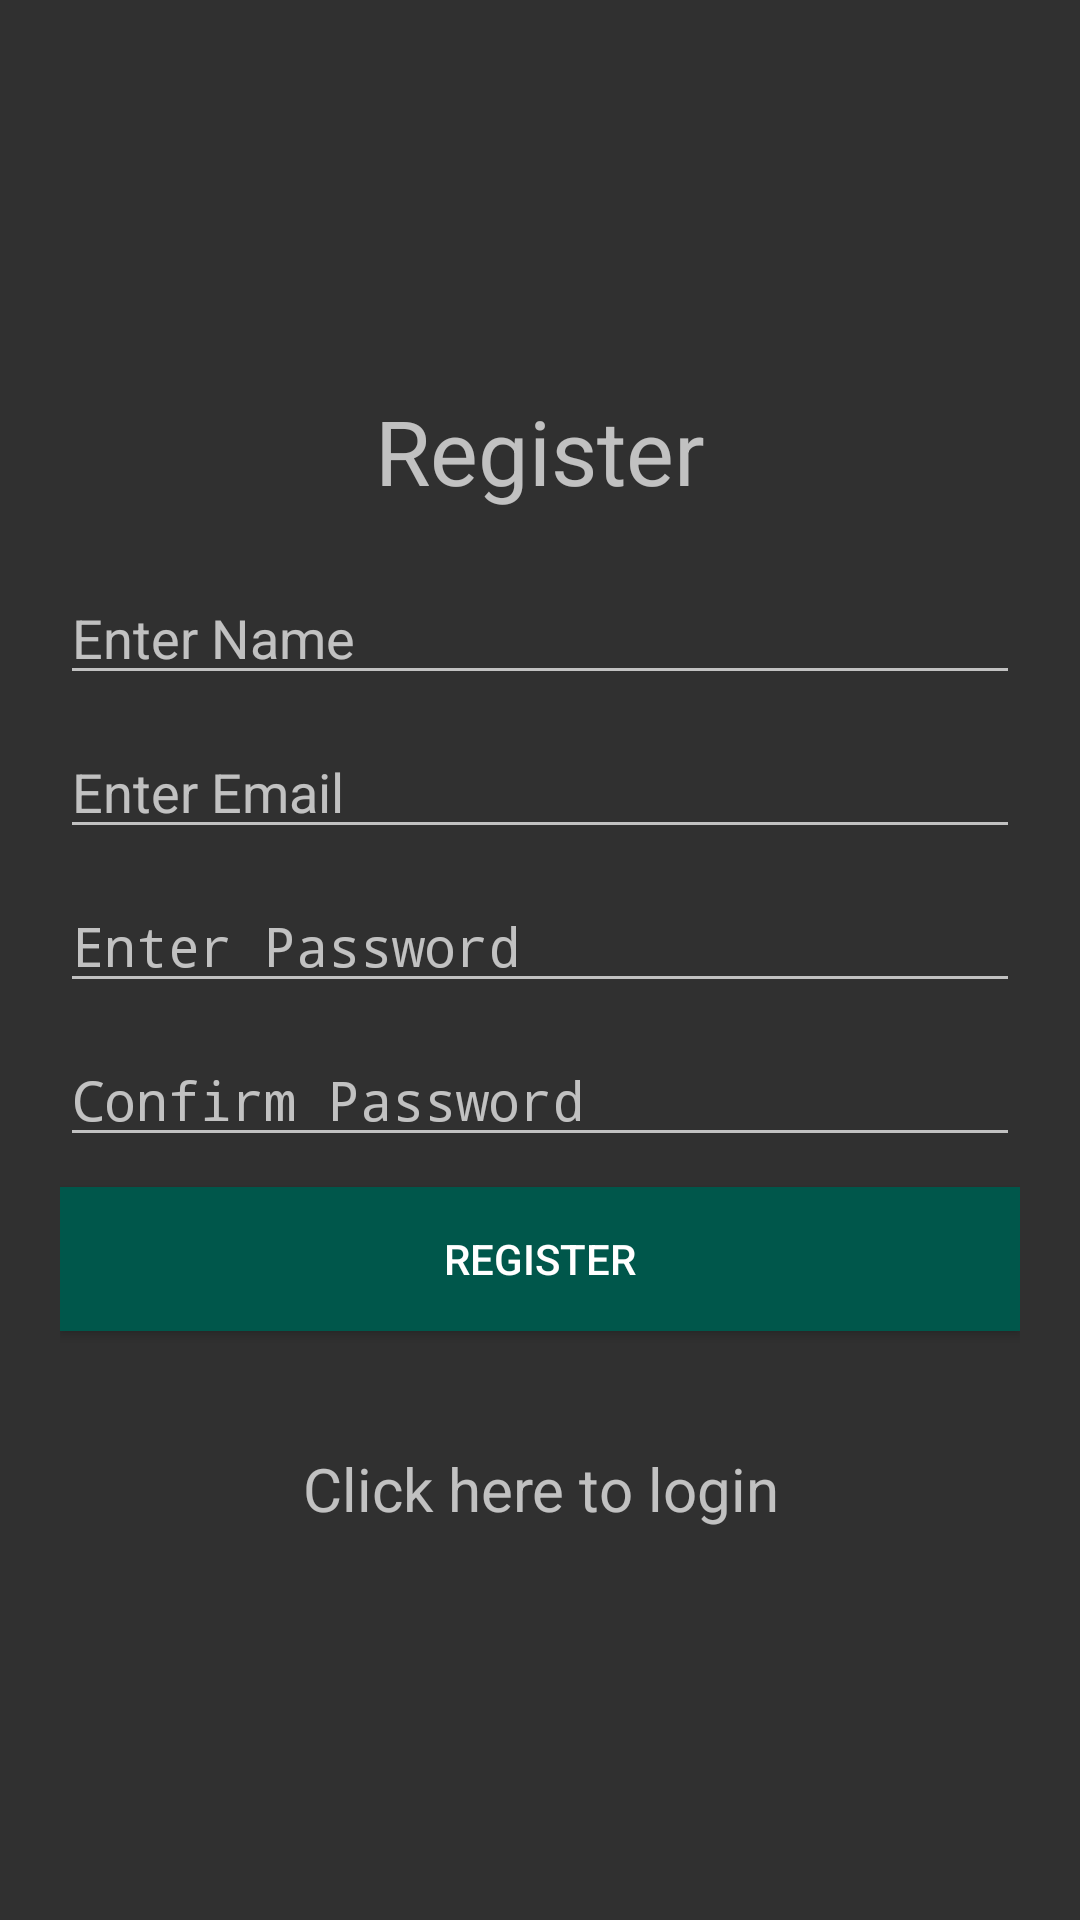

Layout XML and referenced resources for this Android screen:
<!-- AndroidManifest.xml: activity theme Theme.AppCompat.NoActionBar -->
<!-- res/layout/activity_register.xml -->
<?xml version="1.0" encoding="utf-8"?>
<LinearLayout xmlns:android="http://schemas.android.com/apk/res/android"
    xmlns:app="http://schemas.android.com/apk/res-auto"
    xmlns:tools="http://schemas.android.com/tools"
    android:layout_width="match_parent"
    android:layout_height="match_parent"
    android:orientation="vertical"
    android:padding="20dp"
    android:gravity="center"
    tools:context=".activity.RegisterActivity">

    <TextView
        android:layout_width="match_parent"
        android:layout_height="wrap_content"
        android:text="Register"
        android:textSize="30dp"
        android:gravity="center"
        android:layout_marginBottom="20dp"/>

    <EditText
        android:layout_width="match_parent"
        android:layout_height="wrap_content"
        android:id="@+id/name"
        android:inputType="text"
        android:maxLines="1"
        android:hint="Enter Name"
        android:layout_marginBottom="10dp"/>

    <EditText
        android:layout_width="match_parent"
        android:layout_height="wrap_content"
        android:id="@+id/email"
        android:inputType="textEmailAddress"
        android:maxLines="1"
        android:hint="Enter Email"
        android:layout_marginBottom="10dp"/>

    <EditText
        android:layout_width="match_parent"
        android:layout_height="wrap_content"
        android:id="@+id/password"
        android:inputType="textPassword"
        android:maxLines="1"
        android:hint="Enter Password"
        android:layout_marginBottom="10dp"/>

    <EditText
        android:layout_width="match_parent"
        android:layout_height="wrap_content"
        android:id="@+id/confpassword"
        android:inputType="textPassword"
        android:maxLines="1"
        android:hint="Confirm Password"
        android:layout_marginBottom="10dp"/>


    <Button
        android:layout_width="match_parent"
        android:layout_height="wrap_content"
        android:text="Register"
        android:background="@color/colorPrimary"
        android:id="@+id/registerButton"
        android:layout_marginBottom="20dp"
        android:textColor="#ffffff"/>

    <TextView
        android:layout_width="wrap_content"
        android:layout_height="wrap_content"
        android:id="@+id/errorMessageTextView"
        android:textColor="#ff0000"/>

    <TextView
        android:layout_width="match_parent"
        android:layout_height="wrap_content"
        android:text="Click here to login"
        android:textSize="20dp"
        android:gravity="center"
        android:id="@+id/login"/>

</LinearLayout>
<!-- resources referenced by this layout -->
<resources>
  <color name="colorPrimary">#00574b</color>
</resources>
